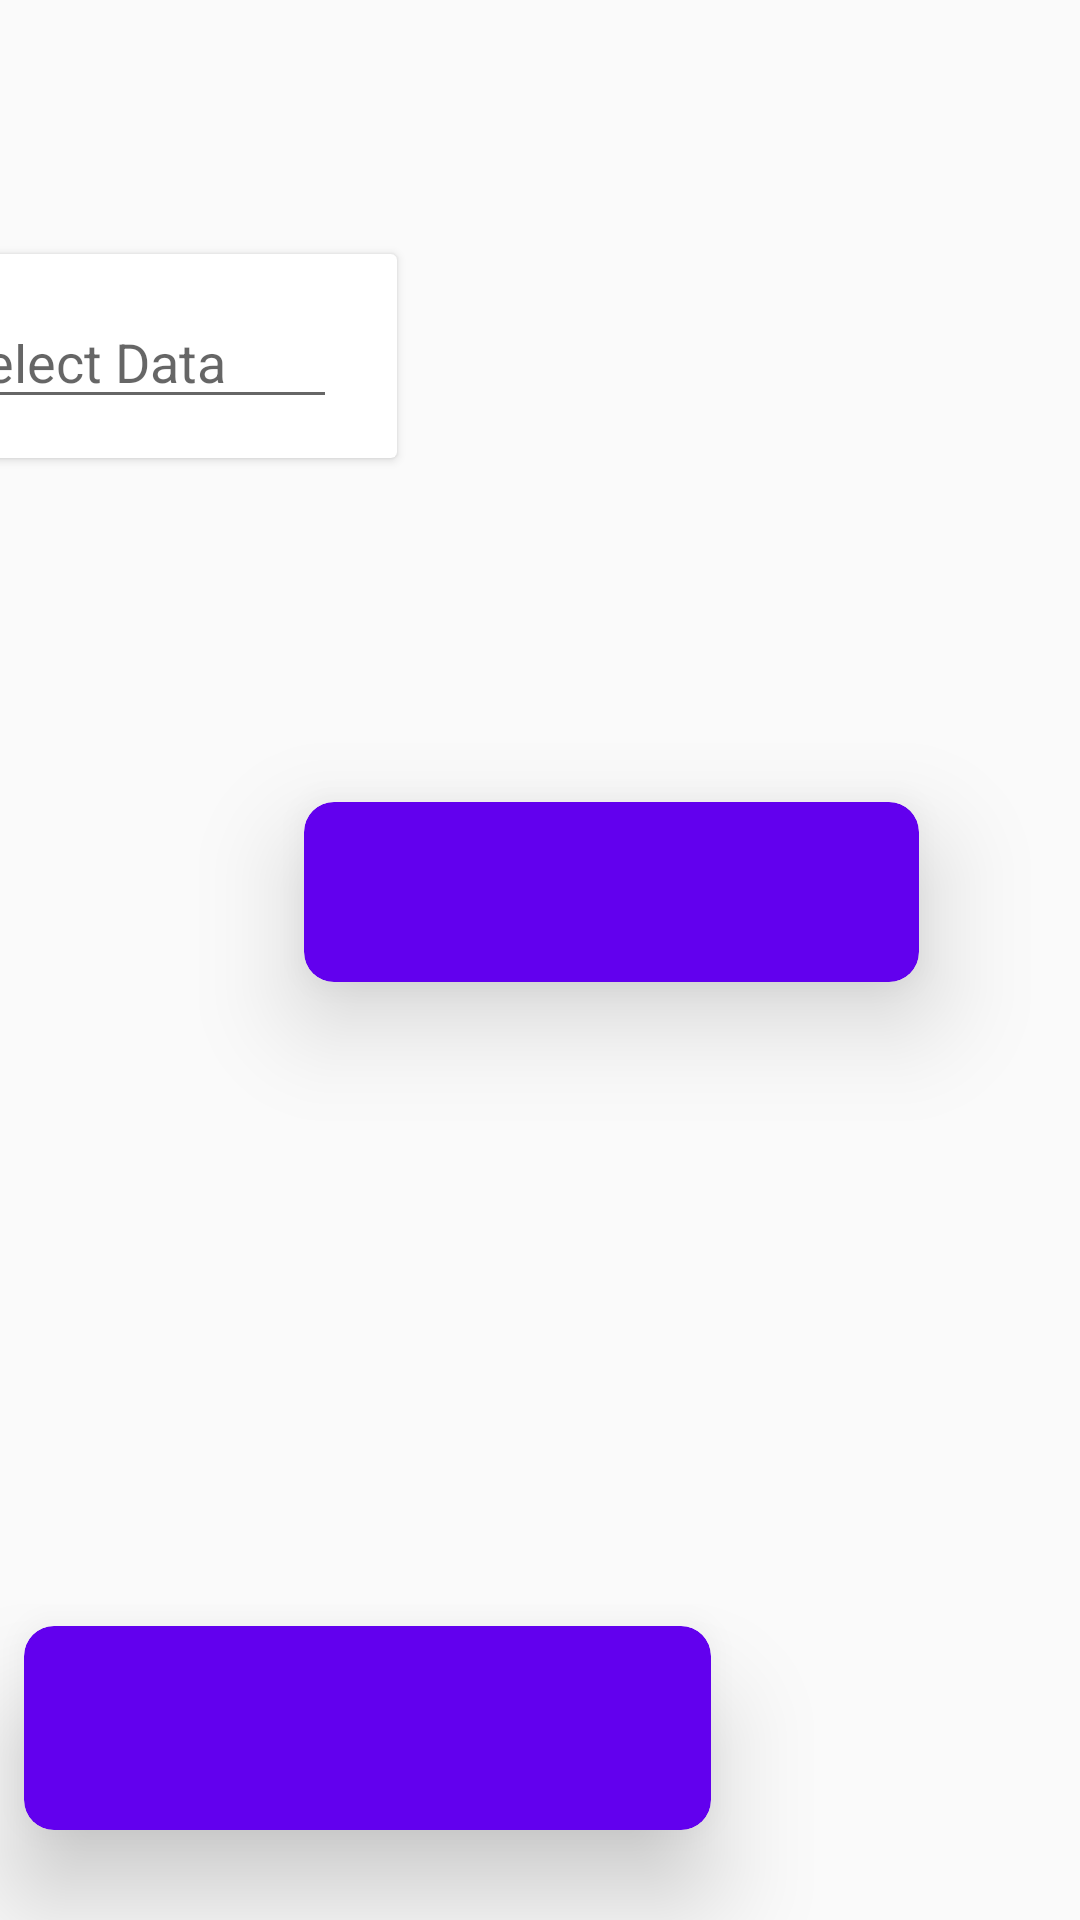

Produce the Android XML layout that renders to this screen, including the resource entries it uses.
<!-- AndroidManifest.xml: application theme AppTheme -->
<!-- res/layout/content_main.xml -->
<?xml version="1.0" encoding="utf-8"?>
<android.support.constraint.ConstraintLayout xmlns:android="http://schemas.android.com/apk/res/android"
    xmlns:app="http://schemas.android.com/apk/res-auto"
    xmlns:tools="http://schemas.android.com/tools"
    android:layout_width="match_parent"
    android:layout_height="match_parent"
    app:layout_behavior="@string/appbar_scrolling_view_behavior"
    tools:context=".MainActivity"
    tools:showIn="@layout/app_bar_main">




    <android.support.v7.widget.CardView
        android:id="@+id/cardView"
        android:layout_width="229dp"
        android:layout_height="68dp"
        android:layout_marginStart="8dp"
        android:layout_marginBottom="30dp"
        android:layout_marginLeft="30dp"
        app:cardBackgroundColor="@color/design_default_color_primary"
        app:cardCornerRadius="10dp"
        app:cardElevation="20dp"

        app:layout_constraintBottom_toBottomOf="parent"
        app:layout_constraintStart_toStartOf="parent">

        <RelativeLayout
            android:layout_width="match_parent"
            android:layout_height="match_parent">

            <TextView
                android:id="@+id/textView11"
                android:layout_width="193dp"
                android:layout_height="43dp"
                android:layout_marginTop="20dp"
                android:gravity="center"
                android:textSize="12sp"
                android:textStyle="bold" />
        </RelativeLayout>
    </android.support.v7.widget.CardView>





    <android.support.v7.widget.CardView
        android:layout_width="152dp"
        android:layout_height="68dp"
        android:layout_marginStart="8dp"
        android:layout_marginTop="64dp"
        android:layout_marginEnd="228dp"
        android:layout_marginBottom="8dp"
        app:layout_constraintBottom_toBottomOf="parent"
        app:layout_constraintEnd_toEndOf="parent"
        app:layout_constraintHorizontal_bias="1.0"
        app:layout_constraintStart_toStartOf="parent"
        app:layout_constraintTop_toTopOf="parent"
        app:layout_constraintVertical_bias="0.041">

        <EditText
            android:id="@+id/editText2"
            android:layout_width="132dp"
            android:layout_height="35dp"
            android:layout_marginTop="20dp"
            android:ems="10"
            android:focusable="false"
            android:hint="Select Data"
            android:inputType="textPersonName" />
    </android.support.v7.widget.CardView>

    <android.support.v7.widget.CardView
        android:id="@+id/cardView1"
        android:layout_width="205dp"
        android:layout_height="60dp"
        android:layout_marginStart="100dp"
        android:layout_marginTop="232dp"
        android:layout_marginEnd="8dp"
        android:layout_marginBottom="8dp"
        app:cardBackgroundColor="@color/design_default_color_primary"
        app:cardCornerRadius="10dp"
        app:cardElevation="20dp"
        app:layout_constraintBottom_toBottomOf="parent"
        app:layout_constraintEnd_toEndOf="parent"
        app:layout_constraintHorizontal_bias="0.03"
        app:layout_constraintStart_toStartOf="parent"
        app:layout_constraintTop_toTopOf="parent"
        app:layout_constraintVertical_bias="0.104" >

        <TextView
            android:id="@+id/textView16"
            android:layout_width="193dp"
            android:layout_height="43dp"
            android:layout_marginTop="20dp"
            android:gravity="center"
            android:textSize="12sp"
            android:textStyle="bold" />
    </android.support.v7.widget.CardView>

</android.support.constraint.ConstraintLayout>
<!-- resources referenced by this layout -->
<resources>
  <style name="AppTheme" parent="Theme.AppCompat.Light.DarkActionBar">
          
          <item name="colorPrimary">@color/colorPrimary</item>
          <item name="colorPrimaryDark">@color/colorPrimaryDark</item>
          <item name="colorAccent">@color/colorAccent</item>
      </style>
  <!-- not gathered from this repository: default colours our renderer supplied (Android Studio template values) -->
  <color name="colorPrimary">#FF6200EE</color>
  <color name="colorPrimaryDark">#FF3700B3</color>
  <color name="colorAccent">#FF03DAC5</color>
</resources>
